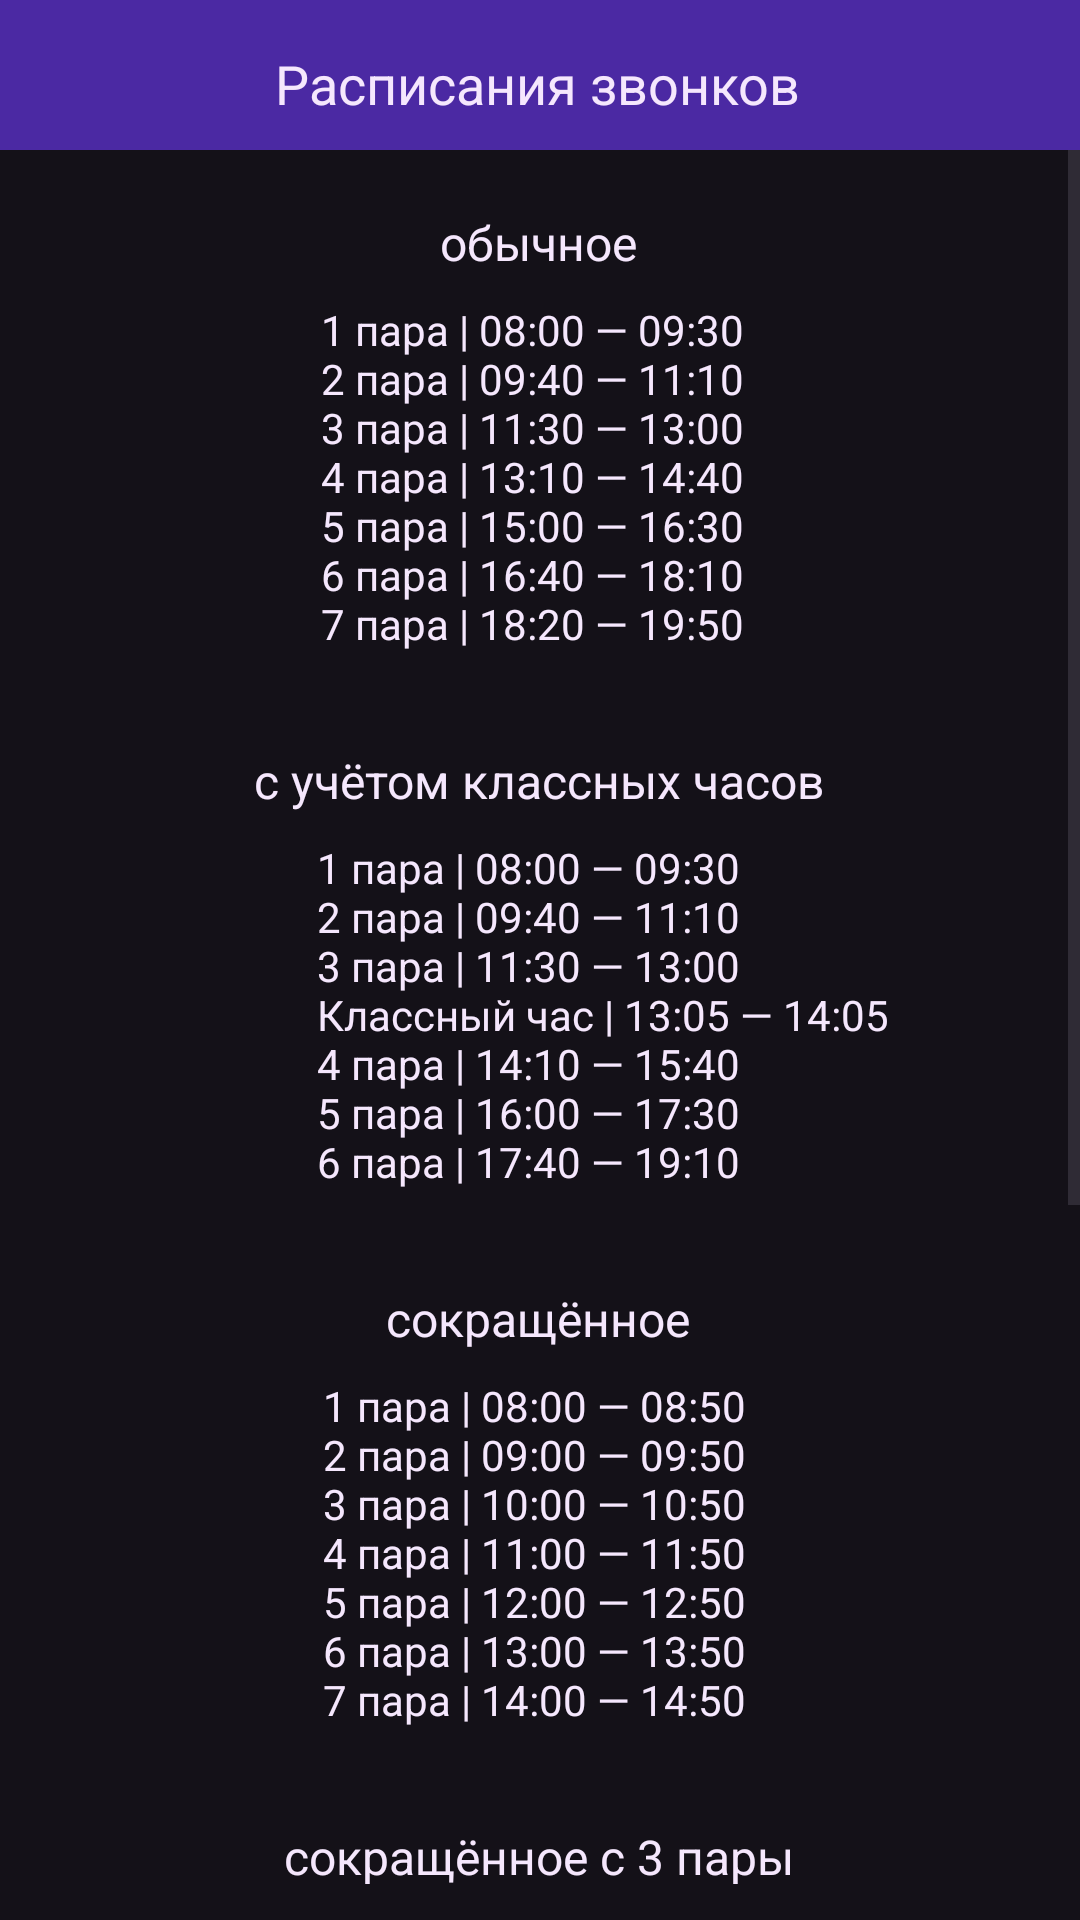

This screen was rendered from an Android layout file. Write that file and the resources it references.
<!-- AndroidManifest.xml: application theme Theme.RKSIShedule -->
<!-- res/layout/activity_different_shedules.xml -->
<?xml version="1.0" encoding="utf-8"?>
<androidx.constraintlayout.widget.ConstraintLayout xmlns:android="http://schemas.android.com/apk/res/android"
    xmlns:app="http://schemas.android.com/apk/res-auto"
    android:id="@+id/cl_different_shedules"
    android:layout_width="match_parent"
    android:layout_height="match_parent"
    android:background="@color/background"
    xmlns:tools="http://schemas.android.com/tools"
    tools:context=".activities.DifferentShedules">

    <View
        android:id="@+id/v_head"
        android:layout_width="match_parent"
        android:layout_height="50dp"
        android:background="@color/head"
        app:layout_constraintEnd_toEndOf="parent"
        app:layout_constraintHorizontal_bias="0.0"
        app:layout_constraintStart_toStartOf="parent"
        app:layout_constraintTop_toTopOf="parent"
        app:layout_constraintVertical_bias="0.0" />

    <ImageButton
        android:id="@+id/b_back"
        android:layout_width="wrap_content"
        android:layout_height="wrap_content"
        android:layout_marginStart="12dp"
        android:background="@null"
        android:src="@drawable/baseline_arrow_back_48"
        app:layout_constraintBottom_toBottomOf="@+id/v_head"
        app:layout_constraintStart_toStartOf="parent"
        app:layout_constraintTop_toTopOf="parent"/>

    <TextView
        android:id="@+id/tv_shedules_text"
        android:layout_width="wrap_content"
        android:layout_height="wrap_content"
        android:text="@string/shedules_text"
        android:textColor="@color/whiteno"
        android:textFontWeight="500"
        android:textSize="18sp"
        app:layout_constraintBottom_toBottomOf="@+id/v_head"
        app:layout_constraintEnd_toEndOf="parent"
        app:layout_constraintHorizontal_bias="0.497"
        app:layout_constraintStart_toStartOf="parent"
        app:layout_constraintTop_toTopOf="parent"
        app:layout_constraintVertical_bias="0.615"></TextView>

    <ScrollView
        android:id="@+id/scroll_container"
        android:layout_width="match_parent"
        android:layout_height="match_parent"
        android:layout_marginTop="50dp"
        android:layout_marginBottom="12dp"
        android:clipToPadding="false"
        android:paddingBottom="40dp"
        app:layout_constraintBottom_toBottomOf="parent"
        app:layout_constraintEnd_toEndOf="parent"
        app:layout_constraintStart_toStartOf="parent"
        app:layout_constraintTop_toBottomOf="@+id/v_head">

        <androidx.constraintlayout.widget.ConstraintLayout
            android:layout_width="match_parent"
            android:layout_height="match_parent"
            android:layout_marginHorizontal="12dp">



            <TextView
                android:id="@+id/tv_common_text"
                android:layout_width="wrap_content"
                android:layout_height="wrap_content"
                android:layout_marginTop="20dp"
                android:text="@string/common_text"
                android:textColor="@color/whiteno"
                android:textFontWeight="@integer/material_motion_duration_medium_1"
                android:textSize="16sp"
                app:layout_constraintEnd_toEndOf="parent"
                app:layout_constraintHorizontal_bias="0.498"
                app:layout_constraintStart_toStartOf="parent"
                app:layout_constraintTop_toTopOf="parent"></TextView>
            <TextView
                android:id="@+id/tv_common"
                android:layout_width="145dp"
                android:layout_height="wrap_content"
                android:layout_marginTop="-8dp"
                android:gravity="left"
                android:text="@string/common_shedule"
                android:textColor="@color/whiteno"
                app:layout_constraintEnd_toEndOf="parent"
                app:layout_constraintHorizontal_bias="0.498"
                app:layout_constraintStart_toStartOf="parent"
                app:layout_constraintTop_toBottomOf="@+id/tv_common_text"></TextView>

            <TextView
                android:id="@+id/tv_monday_text"
                android:layout_width="wrap_content"
                android:layout_height="wrap_content"
                android:layout_marginTop="32dp"
                android:text="@string/monday_text"
                android:textColor="@color/whiteno"
                android:textFontWeight="@integer/material_motion_duration_medium_1"
                android:textSize="16sp"
                app:layout_constraintEnd_toEndOf="parent"
                app:layout_constraintHorizontal_bias="0.497"
                app:layout_constraintStart_toStartOf="parent"
                app:layout_constraintTop_toBottomOf="@+id/tv_common"></TextView>
            <TextView
                android:id="@+id/tv_monday"
                android:layout_width="200dp"
                android:layout_height="wrap_content"
                android:layout_marginTop="-8dp"
                android:gravity="left"
                android:text="@string/monday_shedule_1"
                android:textColor="@color/whiteno"
                app:layout_constraintEnd_toEndOf="parent"
                app:layout_constraintHorizontal_bias="0.689"
                app:layout_constraintStart_toStartOf="parent"
                app:layout_constraintTop_toBottomOf="@+id/tv_monday_text"></TextView>

            <TextView
                android:id="@+id/tv_short_text"
                android:layout_width="wrap_content"
                android:layout_height="wrap_content"
                android:layout_marginTop="32dp"
                android:text="@string/short_text"
                android:textColor="@color/whiteno"
                android:textFontWeight="@integer/material_motion_duration_medium_1"
                android:textSize="16sp"
                app:layout_constraintEnd_toEndOf="parent"
                app:layout_constraintHorizontal_bias="0.498"
                app:layout_constraintStart_toStartOf="parent"
                app:layout_constraintTop_toBottomOf="@+id/tv_monday"></TextView>
            <TextView
                android:id="@+id/tv_short"
                android:layout_width="145dp"
                android:layout_height="wrap_content"
                android:layout_marginTop="-8dp"
                android:gravity="left"
                android:text="@string/short_shedule"
                android:textColor="@color/whiteno"
                app:layout_constraintEnd_toEndOf="parent"
                app:layout_constraintStart_toStartOf="parent"
                app:layout_constraintTop_toBottomOf="@+id/tv_short_text"></TextView>

            <TextView
                android:id="@+id/tv_uncommon1_short_text"
                android:layout_width="wrap_content"
                android:layout_height="wrap_content"
                android:layout_marginTop="32dp"
                android:text="@string/uncommon1_short_text"
                android:textColor="@color/whiteno"
                android:textFontWeight="@integer/material_motion_duration_medium_1"
                android:textSize="16sp"
                app:layout_constraintEnd_toEndOf="parent"
                app:layout_constraintHorizontal_bias="0.498"
                app:layout_constraintStart_toStartOf="parent"
                app:layout_constraintTop_toBottomOf="@+id/tv_short"></TextView>
            <TextView
                android:id="@+id/tv_uncommon1_short"
                android:layout_width="145dp"
                android:layout_height="wrap_content"
                android:layout_marginTop="-8dp"
                android:gravity="left"
                android:text="@string/short_shedule"
                android:textColor="@color/whiteno"
                app:layout_constraintEnd_toEndOf="parent"
                app:layout_constraintStart_toStartOf="parent"
                app:layout_constraintTop_toBottomOf="@+id/tv_uncommon1_short_text"></TextView>

            <TextView
                android:id="@+id/uncommon2_short_text"
                android:layout_width="wrap_content"
                android:layout_height="wrap_content"
                android:layout_marginTop="32dp"
                android:text="@string/uncommon2_short_text"
                android:textColor="@color/whiteno"
                android:textFontWeight="@integer/material_motion_duration_medium_1"
                android:textSize="16sp"
                app:layout_constraintEnd_toEndOf="parent"
                app:layout_constraintHorizontal_bias="0.498"
                app:layout_constraintStart_toStartOf="parent"
                app:layout_constraintTop_toBottomOf="@+id/tv_uncommon1_short"></TextView>
            <TextView
                android:id="@+id/tv_uncommon2_short"
                android:layout_width="145dp"
                android:layout_height="wrap_content"
                android:layout_marginTop="-8dp"
                android:gravity="left"
                android:text="@string/uncommon2_short_shedule"
                android:textColor="@color/whiteno"
                app:layout_constraintEnd_toEndOf="parent"
                app:layout_constraintStart_toStartOf="parent"
                app:layout_constraintTop_toBottomOf="@+id/uncommon2_short_text"></TextView>

        </androidx.constraintlayout.widget.ConstraintLayout>
    </ScrollView>





</androidx.constraintlayout.widget.ConstraintLayout>
<!-- resources referenced by this layout -->
<resources>
  <color name="background">#141118</color>
  <color name="head">#4B29A3</color>
  <color name="whiteno">#F5E7FD</color>
  <string name="common_shedule">
          \n1 пара | 08:00 — 09:30
          \n2 пара | 09:40 — 11:10
          \n3 пара | 11:30 — 13:00
          \n4 пара | 13:10 — 14:40
          \n5 пара | 15:00 — 16:30
          \n6 пара | 16:40 — 18:10
          \n7 пара | 18:20 — 19:50
      </string>
  <string name="common_text">обычное</string>
  <string name="monday_shedule_1">
              \n1 пара | 08:00 — 09:30
              \n2 пара | 09:40 — 11:10
              \n3 пара | 11:30 — 13:00
          \nКлассный час | 13:05 — 14:05
              \n4 пара | 14:10 — 15:40
              \n5 пара | 16:00 — 17:30
              \n6 пара | 17:40 — 19:10
      </string>
  <string name="monday_text">с учётом классных часов</string>
  <string name="shedules_text">Расписания звонков</string>
  <string name="short_shedule">
          \n1 пара | 08:00 — 08:50
          \n2 пара | 09:00 — 09:50
          \n3 пара | 10:00 — 10:50
          \n4 пара | 11:00 — 11:50
          \n5 пара | 12:00 — 12:50
          \n6 пара | 13:00 — 13:50
          \n7 пара | 14:00 — 14:50
      </string>
  <string name="short_text">сокращённое</string>
  <string name="uncommon1_short_text">сокращённое с 3 пары</string>
  <string name="uncommon2_short_shedule">
          \n1 пара | 08:00 — 09:30
          \n2 пара | 09:40 — 11:10
          \n3 пара | 11:30 — 13:00
          \n4 пара | 13.10 — 14.00
          \n5 пара | 14.10 — 15.00
          \n6 пара | 15.10 — 16.00
          \n7 пара | 16.10 — 17.00
      </string>
  <string name="uncommon2_short_text">сокращённое с 4 пары</string>
  <style name="Theme.RKSIShedule" parent="Base.Theme.RKSIShedule" />
  <style name="Base.Theme.RKSIShedule" parent="Theme.Material3.DayNight.NoActionBar">
          
          
      </style>
</resources>
